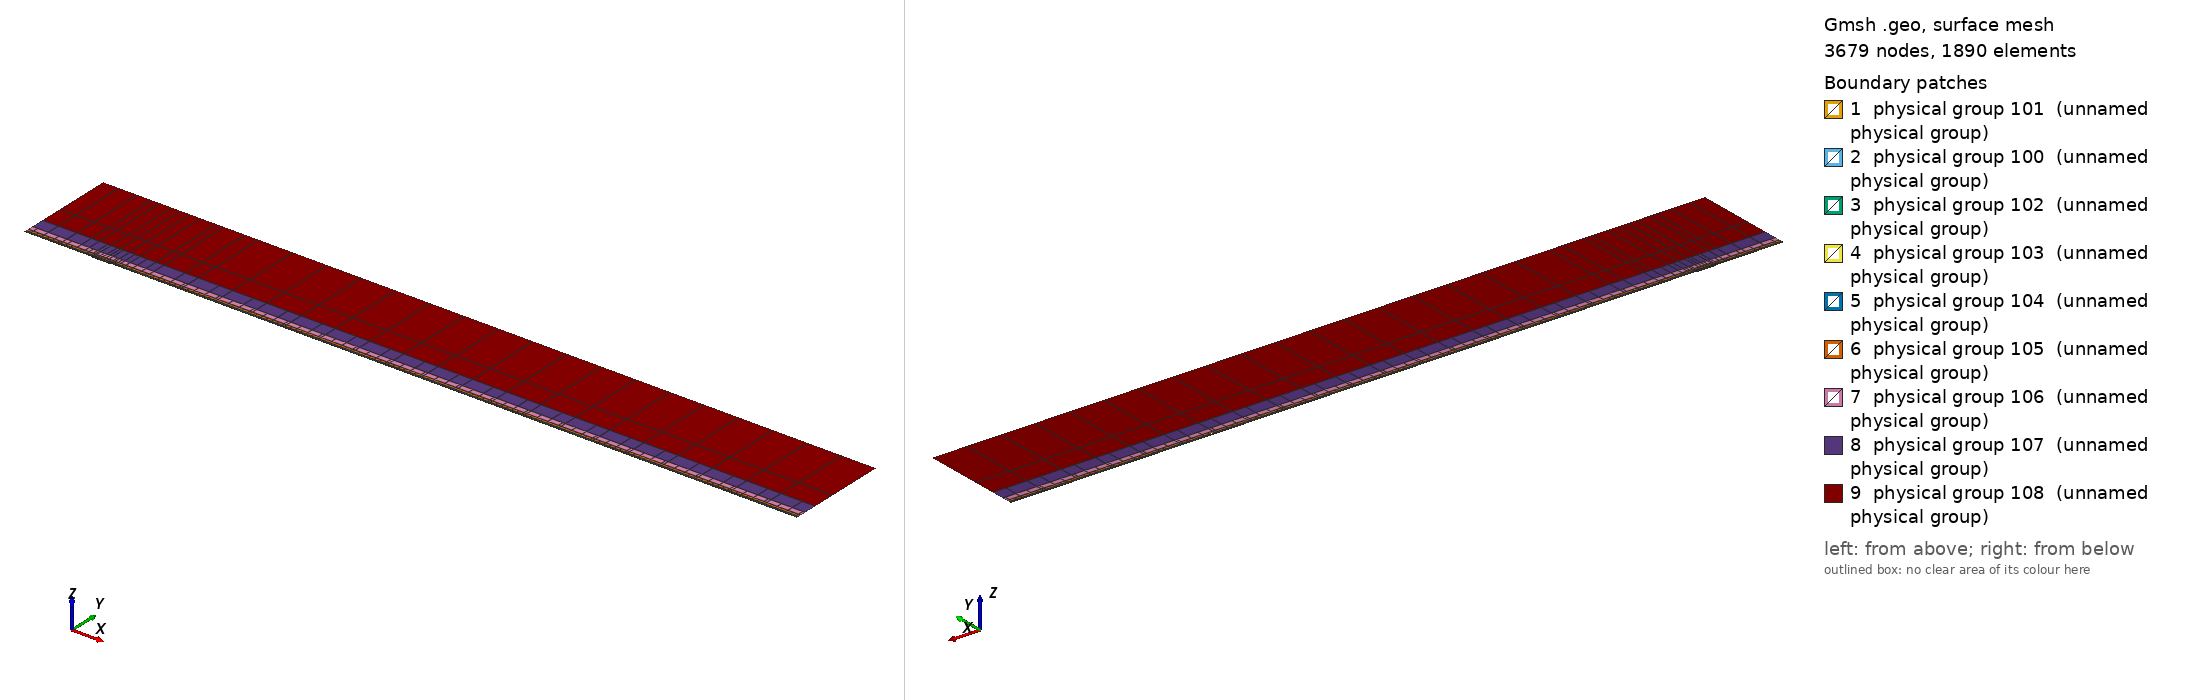

Gmsh geometry script, surface-meshed: 3679 nodes, 1890 surface elements. Boundary patches (legend numbers): 1 physical group 101 (unnamed physical group), 2 physical group 100 (unnamed physical group), 3 physical group 102 (unnamed physical group), 4 physical group 103 (unnamed physical group), 5 physical group 104 (unnamed physical group), 6 physical group 105 (unnamed physical group), 7 physical group 106 (unnamed physical group), 8 physical group 107 (unnamed physical group), 9 physical group 108 (unnamed physical group). Left view from above one corner, right view from below the opposite corner. Legend entries are the model's physical surfaces. The drawing asked Gmsh for element sizes between 1% and 20% of the model's largest extent; the script's own settings can give other sizes.

=== mesh.geo (drawn) ===
// Keep coincident points/curves of the non-conforming interfaces as distinct entities
Geometry.AutoCoherence = 0;

// Macro parameters
deltaStar = 1;
D = 1.1 * deltaStar; // depth of the gap
W = 27 * deltaStar; // width of the gap
BL = 0.25 * deltaStar; // height of the first layer of quad elements (conforming with the gap)
x0 = 100 * deltaStar; // x distance from inflow to gap
lengthOutflow = 1000 * deltaStar; // length after the gap
x3 = W + lengthOutflow; // last point of the domain
height = 150 * deltaStar; // height of the domain

// Micro parameters
dx = 0.15; // horizontal size of the elements at the leading edge of the gap (x = 0)
dx_te = dx; // horizontal size of the elements at the trailing edge of the gap (x = W, most resolution-demanding point in the domain)
dy = 1.25 * dx;

// Horizontal sizes. The first layer of quads (layer L = 0) has size dx (dx_te) at the leading (trailing) edge of the gap, growing with
// ratio q_h[0] away from them up to h_max[0]. Layer L and L + 1 (L = k + 1 is the strip k) are separated by a non-conforming interface
// (except inside the gap, where the first layer is conforming with it).
// NESTED interfaces: the nodes of strip k are a subset of the nodes of the layer below. Two neighbouring faces of the layer below are
// merged into one face (2:1) only if the merged face is not larger than the target size of strip k,
// h_target_k = Min(dx * coarsen_h^(k + 1) + (q_h[k + 1] - 1) * d, h_max[k + 1]) (d = distance to the closest edge of the gap);
// otherwise the face is kept (1:1). Hence every vertex of the upper side of an interface is also a vertex of the lower side, and no
// face of the lower side straddles a vertex of the upper side (a staggered, non-nested interface makes P4 unstable).
y_if[] = {BL, 0.75 * deltaStar, 1.75 * deltaStar, 3.75 * deltaStar, 8 * deltaStar, 16 * deltaStar, 35 * deltaStar}; // heights of the non-conforming interfaces (first one must be BL)
coarsen_h = 2; // horizontal coarsening factor of h_min across each interface
q_h[] = {1.1, 1.15, 1.15, 1.2, 1.25, 1.3, 1.35, 1.4}; // horizontal growth ratio away from the edges of the gap, for each layer
h_max[] = {4, 4, 4, 5, 8, 20, 50, 200}; // R1: refined to resolve the TS waves downstream (DNS: {8, 10, 20, 50, 100, 200, 300, 500}) // maximum horizontal size, for each layer
q_v[] = {1.3, 1.3, 1.3, 1.4, 1.6, 2.0, 2.5}; // vertical growth ratio of the elements in each strip
n_v_min[] = {1, 1, 1, 1, 1, 1, 1, 1};
k_fine_end = 4; // from strip k_fine_end on, the 2:1 merging in each interval starts at the end closest to the gap (otherwise the last
                // face before the leading edge is never merged and becomes a spike of very large aspect ratio in the upper strips)

// Every interface is split in x into segments of length ~seg_len (plus the breakpoints 0, W/2, W). Each segment is a separate
// Nektar++ interface: Nektar++ pairs every rank holding one side of an interface with every rank holding the other side,
// so short segments keep the interface communication local.
seg_len = 50;

// fit (check the file scripts/fit_gmsh.py for more details)
p_in_v_left = 1.0335663036230878 - 1.0234149444433507/(W - 0.8098798097181781)^0.5991729377115732; // densitiy concentration of elements inside the gap, vertically, near the left wall.
p_in_v_right = 1.008073572191136 - 1.1471875292840257/(W - 1.2941255994826328)^0.7890392764815325; // densitiy concentration of elements inside the gap, vertically, near the right wall.
p_in_h_bottom = 0.8; // densitiy concentration of elements inside the gap, horizontally.
p_in_h_top = 0.8; // densitiy concentration of elements inside the gap, horizontally.
p_out_h = 0.5; // densitiy concentration of elements of the first layer, vertically (towards the wall).

// Automated parameters
a_in_v_right = dx_te / (W / 2);
a_in_v_left = dx / (W / 2);
a_in_h_bottom = dy / (D / 2);
a_in_h_top = dx / (D / 2);
a_out_h = dx / BL;

// for the derivation of the formula, see file 20250123_gmshFormula.md in the docs folder
N_in_v_right = Ceil( Log (a_in_v_right / (1 - p_in_v_right + a_in_v_right * p_in_v_right)) / Log(p_in_v_right) );
N_in_v_left = Ceil( Log (a_in_v_left / (1 - p_in_v_left + a_in_v_left * p_in_v_left)) / Log(p_in_v_left) );
N_in_h_bottom = Ceil( Log (a_in_h_bottom / (1 - p_in_h_bottom + a_in_h_bottom * p_in_h_bottom)) / Log(p_in_h_bottom) );
N_in_h_top = Ceil( Log (a_in_h_top / (1 - p_in_h_top + a_in_h_top * p_in_h_top)) / Log(p_in_h_top) );
N_out_h = Ceil( Log (a_out_h / (1 - p_out_h + a_out_h * p_out_h)) / Log(p_out_h) ) + 1; // + 1 is to correct the fact that the distance is too small to properly approximate the dx length
N_out_h = Max(N_out_h, n_v_min[0] + 1);

// ---------------------------
// gap
// ---------------------------
Point(2) = {0,0,0};
Point(3) = {0,-D,0};
Point(4) = {W,-D,0};
Point(5) = {W,0,0};
Point(13) = {W/2,0,0};
Point(15) = {0,-D/2,0};
Point(16) = {W/2,-D,0};
Point(17) = {W,-D/2,0};
Line(2) = {2,15};
Line(3) = {3,16};
Line(4) = {4,17};
Line(14) = {2,13};
Line(15) = {15,3};
Line(16) = {16,4};
Line(17) = {17,5};
Line(18) = {13,5};
Curve Loop(2) = {2, 15, 3, 16, 4, 17, -18, -14};
Plane Surface(2) = {2};
Transfinite Surface {2} = {3, 4, 5, 2};
Transfinite Curve {18, 16} = N_in_v_right Using Progression p_in_v_right;
Transfinite Curve {-14, -3} = N_in_v_left Using Progression p_in_v_left;
Transfinite Curve {15, -4} = N_in_h_bottom Using Progression p_in_h_bottom;
Transfinite Curve {-2, 17} = N_in_h_top Using Progression p_in_h_top;
Recombine Surface {2};

// ---------------------------
// breakpoints of the segments of the interfaces (common to all the horizontal lines)
// ---------------------------
x_int[] = {-x0};
n_seg = Max(Round((x0) / seg_len), 1);
For m In {1:n_seg-1}
  x_int[] += {-x0 + m * x0 / n_seg};
EndFor
x_int[] += {0, W/2, W};
n_seg = Max(Round((x3 - W) / seg_len), 1);
For m In {1:n_seg-1}
  x_int[] += {W + m * (x3 - W) / n_seg};
EndFor
x_int[] += {x3};
nInt = #x_int[] - 1;

// Macro creating a horizontal chain of lines at height y_chain, from -x0 to x3, with points at all the breakpoints x_int[]
// and size h_min_k at the edges of the gap, growing with ratio q_k up to h_max_k.
// If gap_lines == 1, the intervals [0, W/2] and [W/2, W] use the lines gap_l and gap_r instead (conforming with the gap).
// Output: chain[] (lines), chain_cnt[] (number of lines in each interval), p_first, p_last (end points)
// Macro appending to Xc[] the n_ nodes (excluding the first one) of a transfinite line [xa_, xa_ + L_] with n_ elements and progression r_
Macro AddNodes
  For j In {1:n_}
    If (Fabs(r_ - 1) < 1e-12)
      Xc[] += {xa_ + L_ * j / n_};
    Else
      Xc[] += {xa_ + L_ * (r_^j - 1) / (r_^n_ - 1)};
    EndIf
  EndFor
Return

// Macro setting isb_ = 1 if xq_ is one of the breakpoints x_int[]
Macro IsBreakpoint
  isb_ = 0;
  For ib_ In {0:#x_int[]-1}
    If (Fabs(xq_ - x_int[ib_]) < 1e-9)
      isb_ = 1;
    EndIf
  EndFor
Return

// Macro creating the nested chain of strip k from the nodes X_lo[] of the layer below, interval by interval (between breakpoints):
// two neighbouring faces are merged (2:1) if the merged face is not larger than the target size of the strip; otherwise the face
// is kept (1:1). The faces are paired from the left end of each interval, except from strip k_fine_end on in the intervals whose
// fine end (closest edge of the gap) is on the right (x < 0 and W/2 < x < W), which are paired from the right. Output: X_up[]
Macro NestedNodes
  X_up[] = {X_lo[0]};
  j0_ = 0;
  For ii_ In {0:nInt-1}
    // nodes j0_..j1_ of X_lo[] in the interval [x_int[ii_], x_int[ii_ + 1]]
    found_ = 0;
    For jj_ In {j0_ + 1:#X_lo[]-1}
      If (found_ == 0 && Fabs(X_lo[jj_] - x_int[ii_ + 1]) < 1e-9)
        j1_ = jj_; found_ = 1;
      EndIf
    EndFor
    xmi_ = (x_int[ii_] + x_int[ii_ + 1]) / 2;
    rev_ = (k >= k_fine_end && (xmi_ < 0 || (xmi_ > W/2 && xmi_ < W)));
    seg_[] = {};
    If (rev_)
      For jj_ In {j1_:j0_:-1}
        seg_[] += {X_lo[jj_]};
      EndFor
    Else
      For jj_ In {j0_:j1_}
        seg_[] += {X_lo[jj_]};
      EndFor
    EndIf
    // greedy pairing along seg_[] (no breakpoint inside it)
    out_[] = {seg_[0]};
    skip = 0;
    For j In {0:#seg_[]-2}
      If (skip)
        skip = 0;
      Else
        merge = 0;
        If (j + 2 <= #seg_[] - 1)
          xm_ = (seg_[j] + seg_[j + 2]) / 2;
          d_ = (xm_ < W/2 ? Fabs(xm_) : Fabs(xm_ - W));
          hm_ = (xm_ > W/2 ? dx_te : dx) * coarsen_h^(k + 1);
          ht_ = Min(hm_ + (q_h[k + 1] - 1) * d_, h_max[k + 1]);
          If (Fabs(seg_[j + 2] - seg_[j]) <= ht_)
            merge = 1;
          EndIf
        EndIf
        If (merge)
          out_[] += {seg_[j + 2]}; skip = 1;
        Else
          out_[] += {seg_[j + 1]};
        EndIf
      EndIf
    EndFor
    // append the new nodes of the interval (without its first node, already in X_up[]) in increasing x
    If (rev_)
      For jj_ In {#out_[]-2:0:-1}
        X_up[] += {out_[jj_]};
      EndFor
    Else
      For jj_ In {1:#out_[]-1}
        X_up[] += {out_[jj_]};
      EndFor
    EndIf
    j0_ = j1_;
  EndFor
Return

// Macro creating a chain of straight lines (one element each) through the nodes X_up[] at height y_chain.
// Output: chain[] (lines), chain_cnt[] (number of lines in each interval between breakpoints), p_first, p_last
Macro ExplicitChain
  chain[] = {}; chain_cnt[] = {};
  pa = newp; Point(pa) = {X_up[0], y_chain, 0}; p_first = pa;
  cnt = 0;
  For j In {1:#X_up[]-1}
    pb = newp; Point(pb) = {X_up[j], y_chain, 0};
    l = newl; Line(l) = {pa, pb};
    Transfinite Curve {l} = 2;
    chain[] += {l}; cnt += 1;
    xq_ = X_up[j]; Call IsBreakpoint;
    If (isb_)
      chain_cnt[] += {cnt}; cnt = 0;
    EndIf
    pa = pb;
  EndFor
  p_last = pa;
Return

Macro HorizontalChain
  chain[] = {};
  chain_cnt[] = {};
  Xc[] = {x_int[0]}; // x of the nodes of the chain
  pa = newp; Point(pa) = {x_int[0], y_chain, 0};
  p_first = pa;
  For i In {0:nInt-1}
    xm = (x_int[i] + x_int[i + 1]) / 2;
    h_min_i = (xm > W/2 ? Min(h_min_k * dx_te / dx, h_max_k) : h_min_k); // size at the closest edge of the gap
    d_c = (h_max_k - h_min_i) / (q_k - 1); // distance to the gap edge where the size reaches h_max_k
    If (gap_lines && xm > 0 && xm < W)
      If (xm < W/2)
        chain[] += {gap_l}; pb = gap_pm;
        For j In {1:N_in_v_left-1}
          m = N_in_v_left - 1 - j;
          Xc[] += {W/2 - W/2 * (p_in_v_left^m - 1) / (p_in_v_left^(N_in_v_left - 1) - 1)};
        EndFor
      Else
        chain[] += {gap_r}; pb = gap_pr;
        For j In {1:N_in_v_right-1}
          Xc[] += {W/2 + W/2 * (p_in_v_right^j - 1) / (p_in_v_right^(N_in_v_right - 1) - 1)};
        EndFor
      EndIf
      chain_cnt[] += {1};
    Else
      If (gap_lines && x_int[i + 1] == 0)
        pb = gap_pl;
      Else
        pb = newp; Point(pb) = {x_int[i + 1], y_chain, 0};
      EndIf
      // distance of both ends to the closest edge of the gap (the breakpoints include 0, W/2 and W)
      If (xm < 0)
        da = -x_int[i]; db = -x_int[i + 1];
      ElseIf (xm < W/2)
        da = x_int[i]; db = x_int[i + 1];
      ElseIf (xm < W)
        da = W - x_int[i]; db = W - x_int[i + 1];
      Else
        da = x_int[i] - W; db = x_int[i + 1] - W;
      EndIf
      d1 = Min(da, db); d2 = Max(da, db);
      h1 = Min(h_min_i + (q_k - 1) * d1, h_max_k);
      If (d2 <= d_c + 0.5 * h_max_k || d1 >= d_c - 0.5 * h1)
        // a single line: geometric (fine end at the gap side) or uniform
        If (d1 >= d_c - 0.5 * h1)
          n = Max( Round((d2 - d1) / h_max_k), 1 ); prog = 1;
        Else
          h2 = Min(h_min_i + (q_k - 1) * d2, h_max_k);
          n = Max( Round(Log(h2 / h1) / Log(q_k) + (d2 - Min(d2, d_c)) / h_max_k), 1 ); prog = q_k;
        EndIf
        l = newl; Line(l) = {pa, pb};
        Transfinite Curve {l} = n + 1 Using Progression (da < db ? prog : 1/prog);
        xa_ = x_int[i]; L_ = x_int[i + 1] - x_int[i]; n_ = n; r_ = (da < db ? prog : 1/prog); Call AddNodes;
        chain[] += {l};
        chain_cnt[] += {1};
      Else
        // geometric part next to the gap side, uniform part away from it
        n_g = Max( Round(Log(h_max_k / h1) / Log(q_k)), 1 );
        n_u = Max( Round((d2 - d_c) / h_max_k), 1 );
        pm = newp;
        If (da < db)
          Point(pm) = {x_int[i] + (d_c - d1), y_chain, 0};
          lg = newl; Line(lg) = {pa, pm};
          lu = newl; Line(lu) = {pm, pb};
          Transfinite Curve {lg} = n_g + 1 Using Progression q_k;
          Transfinite Curve {lu} = n_u + 1 Using Progression 1;
          chain[] += {lg, lu};
          xa_ = x_int[i]; L_ = d_c - d1; n_ = n_g; r_ = q_k; Call AddNodes;
          xa_ = x_int[i] + (d_c - d1); L_ = x_int[i + 1] - xa_; n_ = n_u; r_ = 1; Call AddNodes;
        Else
          Point(pm) = {x_int[i + 1] - (d_c - d1), y_chain, 0};
          lu = newl; Line(lu) = {pa, pm};
          lg = newl; Line(lg) = {pm, pb};
          Transfinite Curve {lu} = n_u + 1 Using Progression 1;
          Transfinite Curve {lg} = n_g + 1 Using Progression 1/q_k;
          chain[] += {lu, lg};
          xa_ = x_int[i]; L_ = x_int[i + 1] - (d_c - d1) - xa_; n_ = n_u; r_ = 1; Call AddNodes;
          xa_ = x_int[i + 1] - (d_c - d1); L_ = d_c - d1; n_ = n_g; r_ = 1/q_k; Call AddNodes;
        EndIf
        chain_cnt[] += {2};
      EndIf
    EndIf
    pa = pb;
  EndFor
  p_last = pa;
Return

// ---------------------------
// first layer of quads (y in [0, BL]), conforming with the gap
// ---------------------------
Point(11) = {0,BL,0};
Point(14) = {W/2,BL,0};
Point(12) = {W,BL,0};
Line(12) = {11,14};
Line(19) = {14,12};
Transfinite Curve {19} = N_in_v_right Using Progression p_in_v_right;
Transfinite Curve {-12} = N_in_v_left Using Progression p_in_v_left;

h_min_k = dx; h_max_k = h_max[0]; q_k = q_h[0];
gap_lines = 1;
y_chain = 0; gap_l = 14; gap_r = 18; gap_pl = 2; gap_pm = 13; gap_pr = 5;
Call HorizontalChain;
wall0[] = {chain[]}; pw0 = p_first; pw1 = p_last;
y_chain = BL; gap_l = 12; gap_r = 19; gap_pl = 11; gap_pm = 14; gap_pr = 12;
Call HorizontalChain;
top0[] = {chain[]}; top0_cnt[] = {chain_cnt[]}; pt0 = p_first; pt1 = p_last;
X_lo[] = {Xc[]};
gap_lines = 0;

l_in0 = newl; Line(l_in0) = {pt0, pw0};
l_out0 = newl; Line(l_out0) = {pw1, pt1};
Transfinite Curve {l_in0} = N_out_h Using Progression p_out_h;
Transfinite Curve {-l_out0} = N_out_h Using Progression p_out_h;
cl = newcl; Curve Loop(cl) = {wall0[], l_out0, -top0[{#top0[]-1:0:-1}], l_in0};
s0 = news; Plane Surface(s0) = {cl};
Transfinite Surface {s0} = {pw0, pw1, pt1, pt0};
Recombine Surface {s0};
wall[] = {};
For i In {0:#wall0[]-1}
  If (wall0[i] != 14 && wall0[i] != 18)
    wall[] += {wall0[i]};
  EndIf
EndFor

// ---------------------------
// non-conforming quad strips
// ---------------------------
nStrips = #y_if[];
y_if[] += {height};
h_v = BL * (1 - p_out_h) / (1 - p_out_h^(N_out_h - 1)) * p_out_h^0; // largest element of the first layer (top)
inlet_strips[] = {};
outlet_strips[] = {};
lower_if[] = {top0[]};
lower_cnt[] = {top0_cnt[]};
For k In {0:nStrips-1}
  // nodes of the strip: nested in the nodes of the layer below (1:1 or 2:1)
  Call NestedNodes;
  // horizontal lines (new points also at the bottom, so that the interface is non-conforming, but nested)
  y_chain = y_if[k];
  Call ExplicitChain;
  bottom[] = {chain[]}; bottom_cnt[] = {chain_cnt[]}; pb0 = p_first; pb1 = p_last;
  y_chain = y_if[k + 1];
  Call ExplicitChain;
  top[] = {chain[]}; top_cnt[] = {chain_cnt[]}; pt0 = p_first; pt1 = p_last;
  X_lo[] = {X_up[]};

  // vertical lines, geometric growth q_v starting from the size of the last element below
  H = y_if[k + 1] - y_if[k];
  E_v = Max( Round( Log(1 + H * (q_v[k] - 1) / (q_v[k] * h_v)) / Log(q_v[k]) ), n_v_min[k + 1] );
  h_v = H * (q_v[k] - 1) / (q_v[k]^E_v - 1) * q_v[k]^(E_v - 1); // actual size of the last element of the strip
  ll = newl; Line(ll) = {pb0, pt0};
  lr = newl; Line(lr) = {pb1, pt1};
  Transfinite Curve {ll, lr} = E_v + 1 Using Progression q_v[k];
  inlet_strips[] += {ll};
  outlet_strips[] += {lr};

  // surface
  cl = newcl; Curve Loop(cl) = {bottom[], lr, -top[{#top[]-1:0:-1}], -ll};
  s = news; Plane Surface(s) = {cl};
  Transfinite Surface {s} = {pb0, pb1, pt1, pt0};
  Recombine Surface {s};
  Physical Surface(102 + k) = {s};

  // interface k, segment i: lower side 200 + 2*(k*nInt + i), upper side 201 + 2*(k*nInt + i)
  cl_lo = 0; cl_up = 0;
  For i In {0:nInt-1}
    Physical Curve(200 + 2*(k*nInt + i)) = {lower_if[{cl_lo:cl_lo + lower_cnt[i] - 1}]};
    Physical Curve(201 + 2*(k*nInt + i)) = {bottom[{cl_up:cl_up + bottom_cnt[i] - 1}]};
    cl_lo += lower_cnt[i];
    cl_up += bottom_cnt[i];
  EndFor
  lower_if[] = {top[]};
  lower_cnt[] = {top_cnt[]};
EndFor
top_strips[] = {lower_if[]};

Printf("nStrips = %g, nSegments = %g, nInterfaces = %g (nested)", nStrips, nInt, nStrips * nInt);


// defining boundary
Physical Curve(1) = {l_in0, inlet_strips[]}; // inlet
Physical Curve(2) = {l_out0, outlet_strips[]}; // outlet
Physical Curve(3) = {top_strips[]}; // top
Physical Curve(4) = {wall[], 2, 15, 3, 16, 4, 17}; // wall


Physical Surface(100) = {s0};
Physical Surface(101) = {2};
// Physical Surface(102), (103), ... are the non-conforming strips (defined in the loop above)
// Physical Curve(200), (201), ... are the two sides of the segments of the non-conforming interfaces (defined in the loop above)
